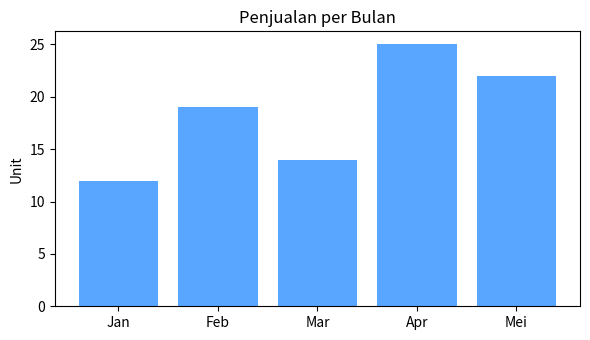

Source code (Python):
# Matplotlib — grafik PNG di HP 📉
# BUTUH: install matplotlib dulu (agak besar ±20MB, sabar yaa)

import matplotlib
matplotlib.use("Agg")  # WAJIB di ZCODE: render ke file, bukan window
import matplotlib.pyplot as plt

bulan = ["Jan", "Feb", "Mar", "Apr", "Mei"]
penjualan = [12, 19, 14, 25, 22]

plt.figure(figsize=(6, 3.5))
plt.bar(bulan, penjualan, color="#58a6ff")
plt.title("Penjualan per Bulan")
plt.ylabel("Unit")
plt.tight_layout()
plt.savefig("grafik.png", dpi=100)
print("grafik.png tersimpan! Buka di galeri/file manager 📊")
